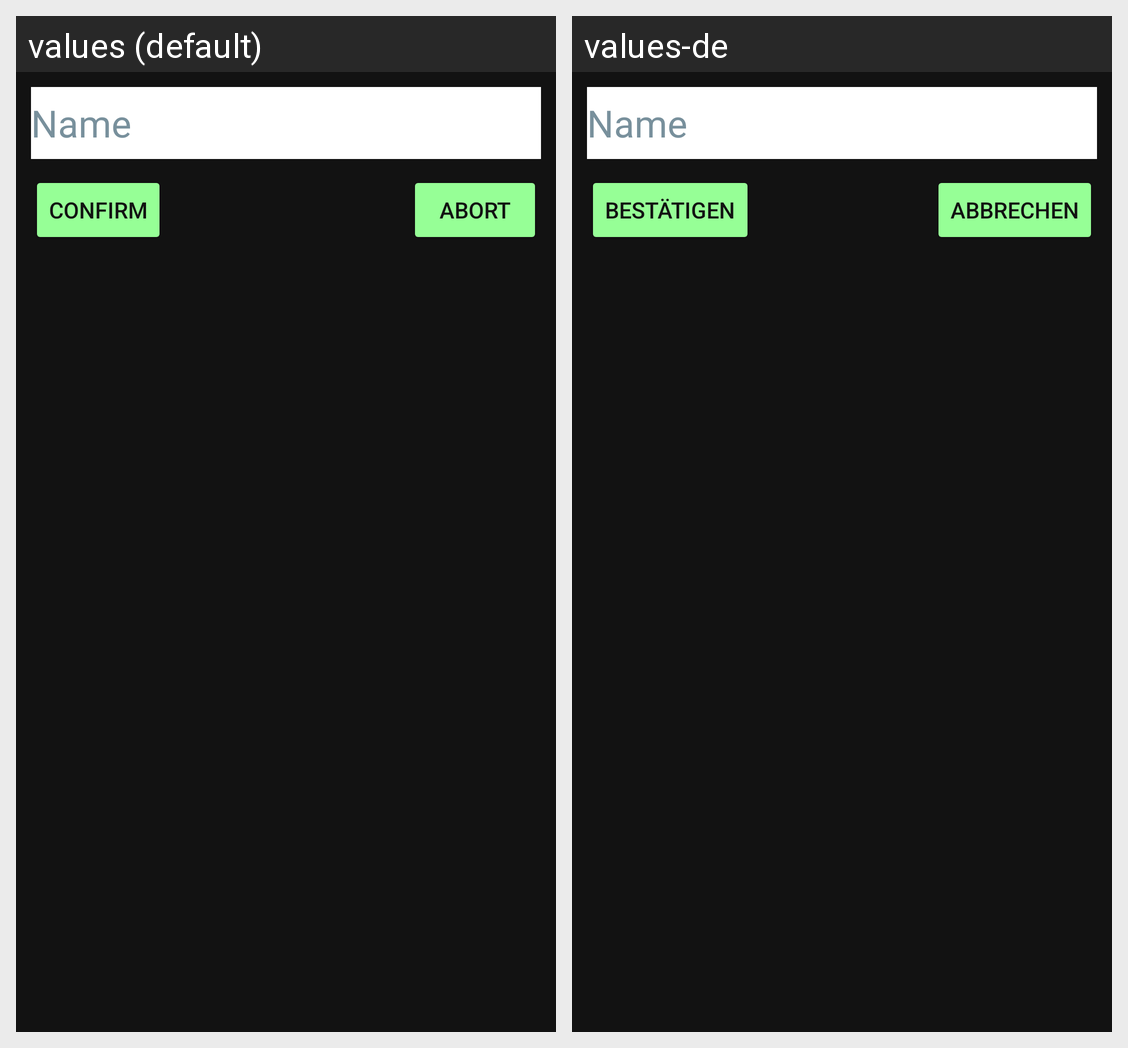

The Android screen above is rendered under two locales of the same app. Produce the string resources it draws, with the default and per-locale values.
Android screen res/layout/fragment_dialog_recipe_name.xml rendered under 2 locales, left to right: values (default), values-de. Device: Nexus 5 (rendered at 1080×1920; each locale shown at half size, 540×960, under a caption strip naming it); theme Theme.Brauport.
Strings drawn on this screen, with the default value and each locale's value (text and hints the layout hard-codes, and strings that could not be matched under every locale, appear in the picture but are not listed):

name
  values: Name
  values-de: Name

confirm
  values: Confirm
  values-de: Bestätigen

abort
  values: Abort
  values-de: Abbrechen
